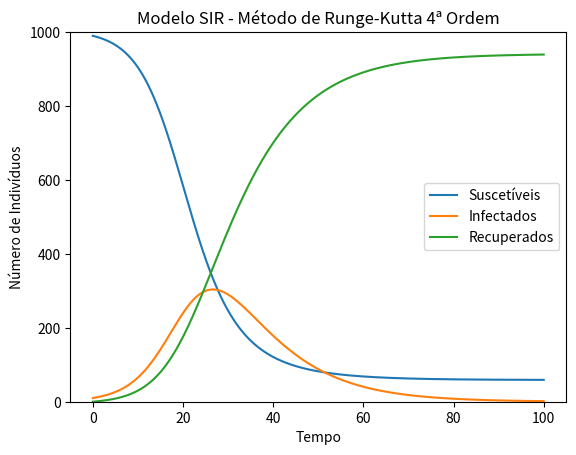

Generate this figure with matplotlib:
"""
    O algoritmo aplica o modelo SIR para simular a propagação de doenças infecciosas em uma população. Esse modelo divide a população em três partes: Suscetíveis (S), Infectados (I) e Recuperados (R).

    As equações que descrevem o modelo são as seguintes:

        dS/dt = -β * SI/N
        dI/dt = β * SI/N - γI
        dR/dt = γI

    S(t): Número de indivíduos suscetíveis no tempo t.
    I(t): Número de indivíduos infectados no tempo t.
    R(t): Número de indivíduos recuperados no tempo t.
    N: População total (N = S + I + R).
    β: Taxa de transmissão.
    γ: Taxa de recuperação.
"""

import matplotlib.pyplot as plt
from numpy import linspace

N = 1000  # População total


def runge_kutta_4_sir(s0: float, i0: float, r0: float, beta: float, gamma: float, h: float, n: int) -> tuple[float]:
    s, i, r = [0] * (n + 1), [0] * (n + 1), [0] * (n + 1)

    s[0], i[0], r[0] = s0, i0, r0

    for a in range(n):
        s_current, i_current, r_current = s[a], i[a], r[a]

        k1_s = -beta * s_current * i_current / N
        k1_i = beta * s_current * i_current / N - gamma * i_current
        k1_r = gamma * i_current

        k2_s = -beta * (s_current + 0.5 * h * k1_s) * (i_current + 0.5 * h * k1_i) / N
        k2_i = beta * (s_current + 0.5 * h * k1_s) * (i_current + 0.5 * h * k1_i) / N - gamma * (i_current + 0.5 * h * k1_i)
        k2_r = gamma * (i_current + 0.5 * h * k1_i)

        k3_s = -beta * (s_current + 0.5 * h * k2_s) * (i_current + 0.5 * h * k2_i) / N
        k3_i = beta * (s_current + 0.5 * h * k2_s) * (i_current + 0.5 * h * k2_i) / N - gamma * (i_current + 0.5 * h * k2_i)
        k3_r = gamma * (i_current + 0.5 * h * k2_i)

        k4_s = -beta * (s_current + h * k3_s) * (i_current + h * k3_i) / N
        k4_i = beta * (s_current + h * k3_s) * (i_current + h * k3_i) / N - gamma * (i_current + h * k3_i)
        k4_r = gamma * (i_current + h * k3_i)

        s[a + 1] = s_current + (h/6) * (k1_s + 2 * k2_s + 2 * k3_s + k4_s)
        i[a + 1] = i_current + (h/6) * (k1_i + 2 * k2_i + 2 * k3_i + k4_i)
        r[a + 1] = r_current + (h/6) * (k1_r + 2 * k2_r + 2 * k3_r + k4_r)
    
    return s, i, r


def main() -> None:
    s0 = 990
    i0 = 10
    r0 = 0
    beta = 0.3
    gamma = 0.1
    h = 0.1
    n = 1000

    s, i, r = runge_kutta_4_sir(s0, i0, r0, beta, gamma, h, n)

    t = linspace(0, n * h, n + 1)
    plt.plot(t, s, label='Suscetíveis')
    plt.plot(t, i, label='Infectados')
    plt.plot(t, r, label='Recuperados')
    
    plt.title('Modelo SIR - Método de Runge-Kutta 4ª Ordem')
    plt.xlabel('Tempo')
    plt.ylabel('Número de Indivíduos')
    
    plt.ylim(0, N)
    
    plt.legend()
    plt.show()


if __name__ == "__main__":
    main()
